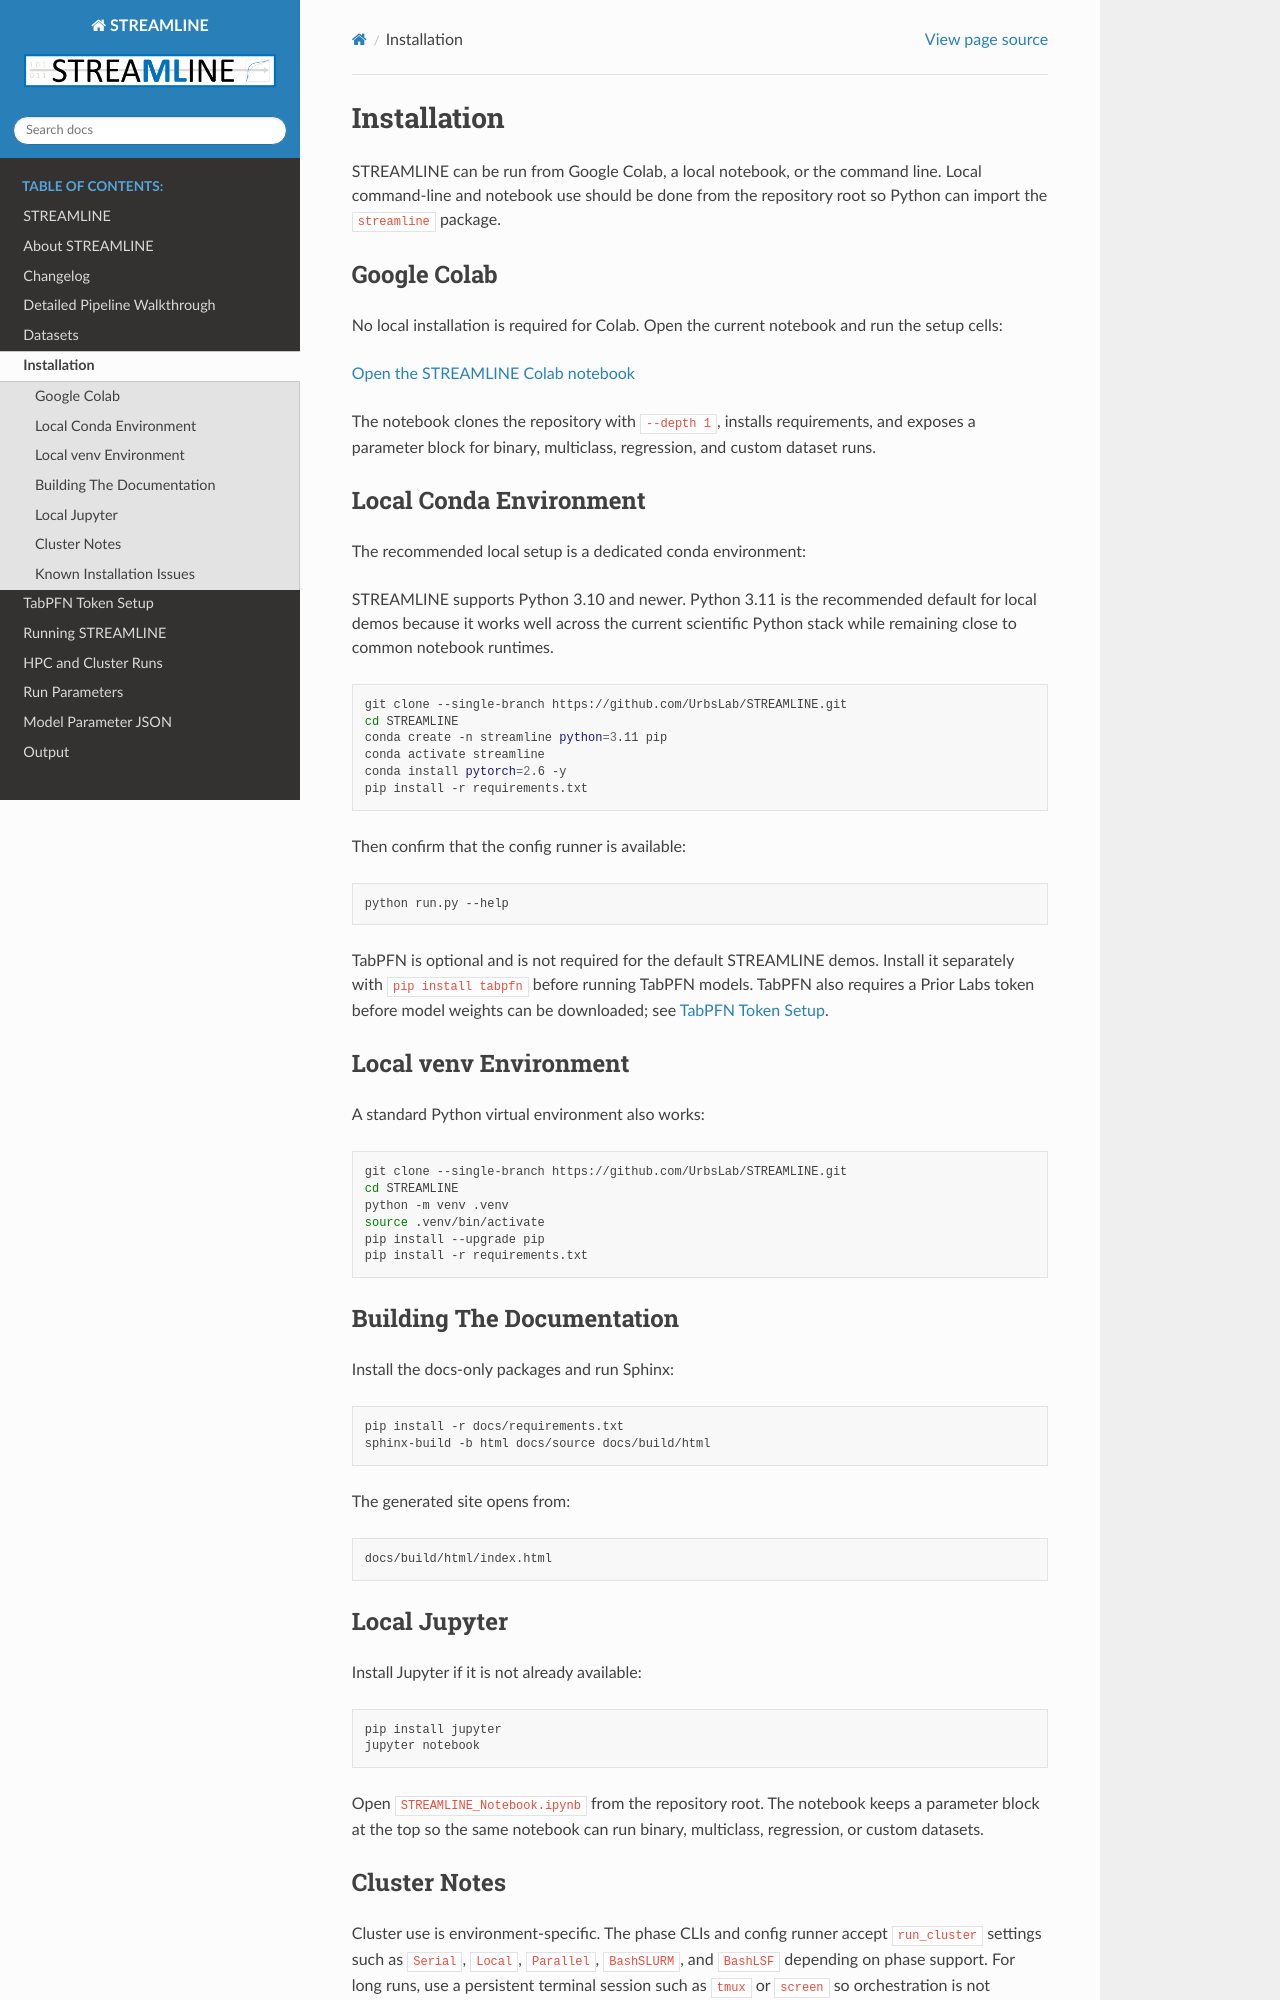

repository: UrbsLab/STREAMLINE · page: install.html · generator: sphinx

# Installation

STREAMLINE can be run from Google Colab, a local notebook, or the command
line. Local command-line and notebook use should be done from the repository
root so Python can import the `streamline` package.

## Google Colab

No local installation is required for Colab. Open the current notebook and run
the setup cells:

[Open the STREAMLINE Colab notebook](https://colab.research.google.com/drive/1ByQuU805GzDGAAGzbUYz8wahnOTUuzvg?usp=sharing)

The notebook clones the repository with `--depth 1`, installs requirements,
and exposes a parameter block for binary, multiclass, regression, and custom
dataset runs.

## Local Conda Environment

The recommended local setup is a dedicated conda environment:

STREAMLINE supports Python 3.10 and newer. Python 3.11 is the recommended
default for local demos because it works well across the current scientific
Python stack while remaining close to common notebook runtimes.

```bash
git clone --single-branch https://github.com/UrbsLab/STREAMLINE.git
cd STREAMLINE
conda create -n streamline python=3.11 pip
conda activate streamline
conda install pytorch=2.6 -y
pip install -r requirements.txt
```

Then confirm that the config runner is available:

```bash
python run.py --help
```

TabPFN is optional and is not required for the default STREAMLINE demos. Install
it separately with `pip install tabpfn` before running TabPFN models. TabPFN
also requires a Prior Labs token before model weights can be downloaded; see
[TabPFN Token Setup](tabpfn_token.md).

## Local venv Environment

A standard Python virtual environment also works:

```bash
git clone --single-branch https://github.com/UrbsLab/STREAMLINE.git
cd STREAMLINE
python -m venv .venv
source .venv/bin/activate
pip install --upgrade pip
pip install -r requirements.txt
```

## Building The Documentation

Install the docs-only packages and run Sphinx:

```bash
pip install -r docs/requirements.txt
sphinx-build -b html docs/source docs/build/html
```

The generated site opens from:

```text
docs/build/html/index.html
```

## Local Jupyter

Install Jupyter if it is not already available:

```bash
pip install jupyter
jupyter notebook
```

Open `STREAMLINE_Notebook.ipynb` from the repository root. The notebook keeps a
parameter block at the top so the same notebook can run binary, multiclass,
regression, or custom datasets.
